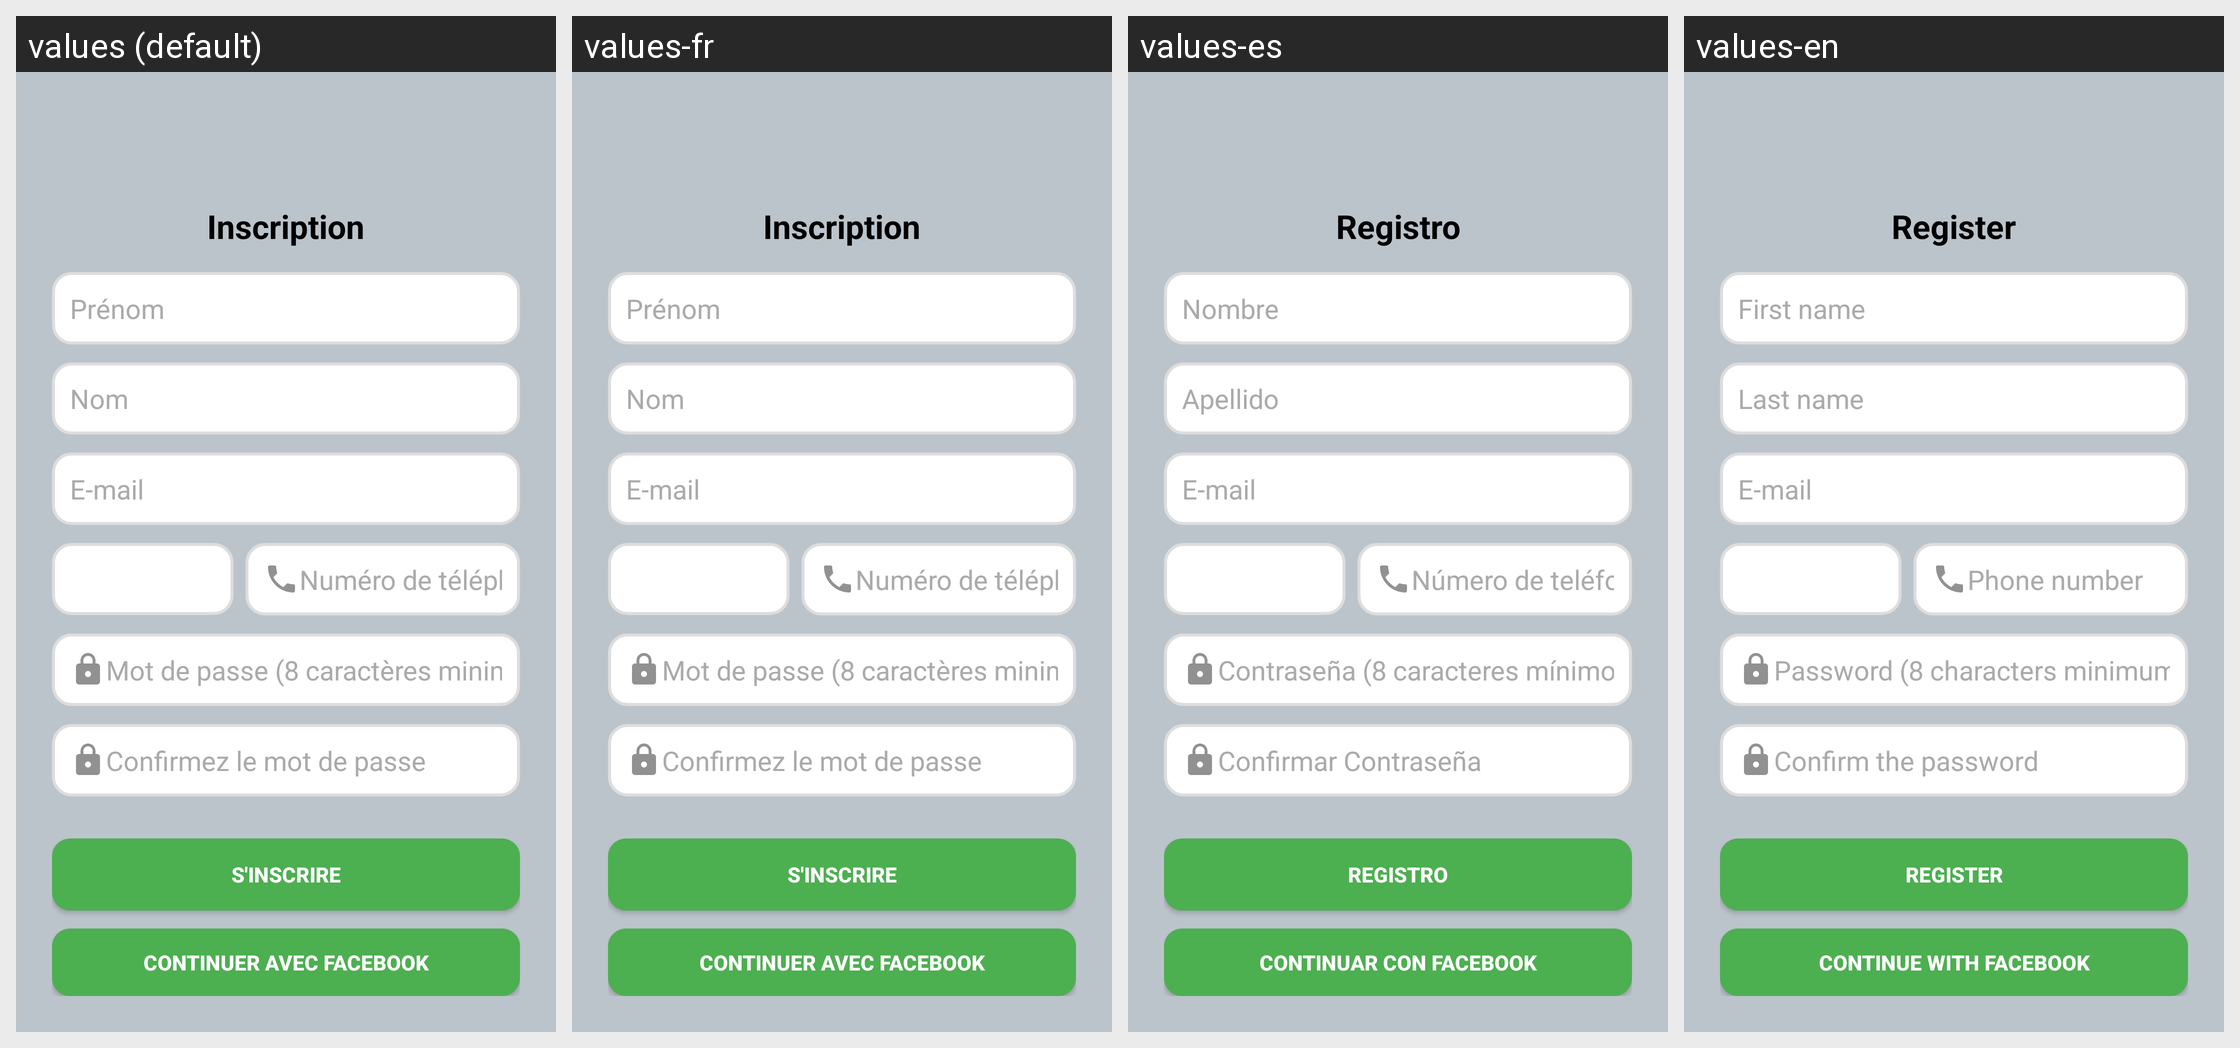

This grid shows one Android layout under several languages. Give, for every string resource on the screen, its name, the default text and each shown locale's text.
Android screen res/layout/activity_register.xml rendered under 4 locales, left to right: values (default), values-fr, values-es, values-en. Device: Nexus 5 (rendered at 1080×1920; each locale shown at half size, 540×960, under a caption strip naming it); theme Theme.TP2b.
Strings drawn on this screen, with the default value and each locale's value (text and hints the layout hard-codes, and strings that could not be matched under every locale, appear in the picture but are not listed):

inscription
  values: Inscription
  values-fr: Inscription
  values-es: Registro
  values-en: Register

pr_nom
  values: Prénom
  values-fr: Prénom
  values-es: Nombre
  values-en: First name

nom
  values: Nom
  values-fr: Nom
  values-es: Apellido
  values-en: Last name

e_mail
  values: E-mail
  values-fr: E-mail
  values-es: E-mail
  values-en: E-mail

num_ro_de_t_l_phone
  values: Numéro de téléphone
  values-fr: Numéro de téléphone
  values-es: Número de teléfono
  values-en: Phone number

mot_de_passe_8_caract_res_minimum_1_majuscule_1_chiffre_1_caract_re_sp_cial
  values: Mot de passe (8 caractères minimum, 1 majuscule, 1 chiffre, 1 caractère spécial)
  values-fr: Mot de passe (8 caractères minimum, 1 majuscule, 1 chiffre, 1 caractère spécial)
  values-es: Contraseña (8 caracteres mínimo, 1 letra mayúscula, 1 número, 1 carácter especial)
  values-en: Password (8 characters minimum, 1 uppercase letter, 1 number, 1 special character)

confirmez_le_mot_de_passe
  values: Confirmez le mot de passe
  values-fr: Confirmez le mot de passe
  values-es: Confirmar Contraseña
  values-en: Confirm the password

s_inscrire
  values: S'inscrire
  values-fr: S'inscrire
  values-es: Registro
  values-en: Register

continuer_avec_facebook
  values: Continuer avec Facebook
  values-fr: Continuer avec Facebook
  values-es: Continuar con Facebook
  values-en: Continue with Facebook
